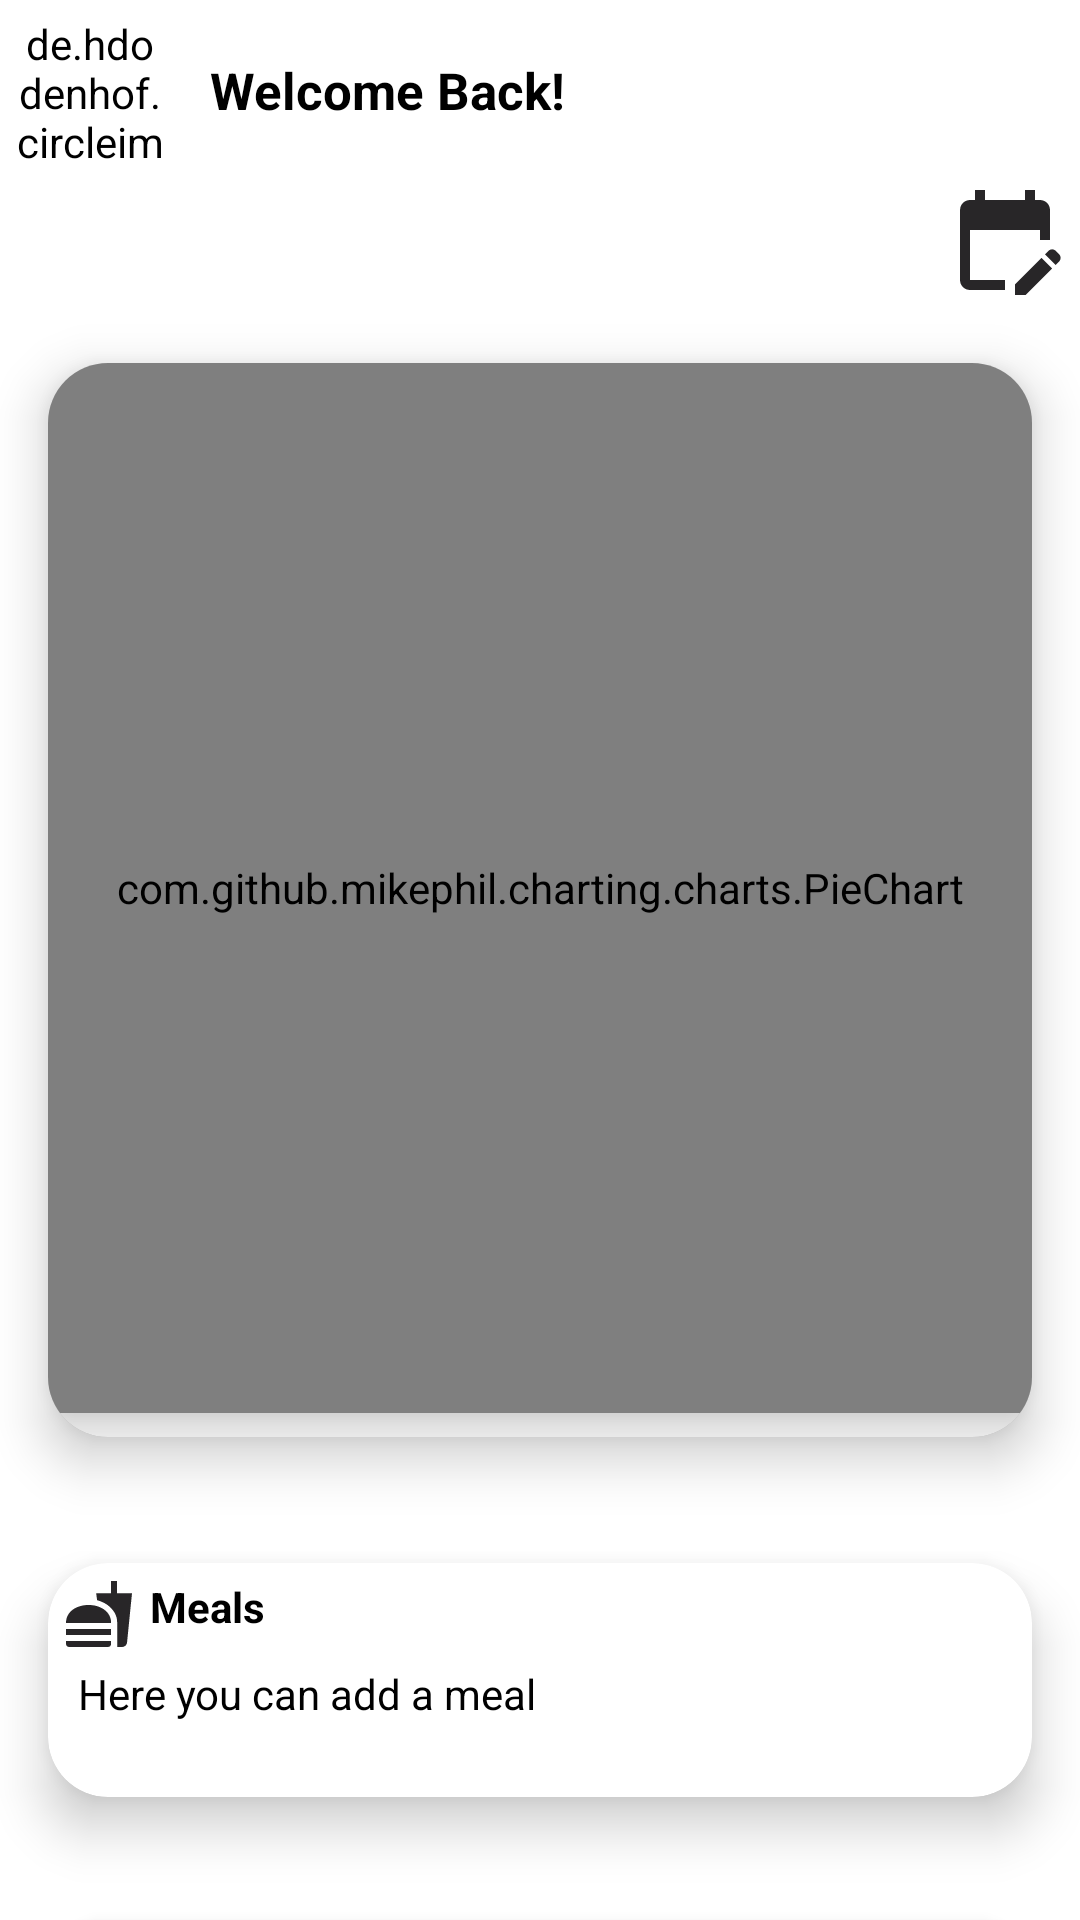

This screen was rendered from an Android layout file. Write that file and the resources it references.
<!-- AndroidManifest.xml: application theme Theme.HealthyBody -->
<!-- res/layout/chartlayout.xml -->
<?xml version="1.0" encoding="utf-8"?>
<LinearLayout xmlns:android="http://schemas.android.com/apk/res/android"
    xmlns:app="http://schemas.android.com/apk/res-auto"
    xmlns:tools="http://schemas.android.com/tools"
    android:layout_width="match_parent"
    android:layout_height="match_parent"
    android:background="@drawable/_0df22ab443662d632838fd82f6ea38b2cba025a"
    android:orientation="vertical">

    <LinearLayout
        android:layout_width="match_parent"
        android:layout_height="wrap_content"
        android:orientation="horizontal"
        tools:ignore="UseCompoundDrawables">

        <de.hdodenhof.circleimageview.CircleImageView
            android:id="@+id/userImageView"
            android:layout_width="50dp"
            android:layout_height="50dp"
            android:layout_gravity="center"
            android:layout_margin="5dp"
            android:backgroundTint="@color/white"
            app:civ_border_width="2dp" />

        <TextView
            android:id="@+id/welcomeBckView"
            android:layout_width="wrap_content"
            android:layout_height="wrap_content"
            android:layout_gravity="center"
            android:layout_margin="10dp"
            android:text="@string/welcome_back3"
            android:textColor="@color/black"
            android:textSize="17sp"
            android:textStyle="bold" />

    </LinearLayout>


    <ImageView
        android:id="@+id/calendarView"
        android:layout_width="40dp"
        android:layout_height="40dp"
        android:layout_gravity="end"
        android:layout_marginEnd="5dp"
        android:contentDescription="@string/todo9"
        android:src="@drawable/ic_baseline_edit_calendar_24" />


    <androidx.cardview.widget.CardView
        android:id="@+id/chartInfo"
        android:layout_width="match_parent"
        android:layout_height="400dp"
        android:layout_gravity="center"
        android:backgroundTint="@color/white"
        app:cardCornerRadius="20dp"
        app:cardElevation="10dp"
        app:cardUseCompatPadding="true">

        <com.github.mikephil.charting.charts.PieChart
            android:id="@+id/chart"
            android:layout_width="match_parent"
            android:layout_height="350dp"
            android:elevation="10dp" />
    </androidx.cardview.widget.CardView>

    <androidx.cardview.widget.CardView
        android:id="@+id/addMealCardView"
        android:layout_width="match_parent"
        android:layout_height="120dp"
        android:backgroundTint="@color/white"
        app:cardCornerRadius="20dp"
        app:cardElevation="10dp"
        app:cardUseCompatPadding="true">

        <LinearLayout
            android:layout_width="match_parent"
            android:layout_height="wrap_content"
            android:orientation="vertical">

            <TextView
                android:layout_width="match_parent"
                android:layout_height="wrap_content"
                android:layout_margin="5dp"
                android:drawablePadding="5dp"
                android:text="@string/meals"
                android:textColor="@color/black"
                android:textStyle="bold"
                app:drawableLeftCompat="@drawable/ic_baseline_fastfood_24" />

            <TextView
                android:layout_width="match_parent"
                android:layout_height="wrap_content"
                android:paddingStart="10dp"
                android:text="@string/here_you_can_add_a_meal"
                android:textColor="@color/black"
                tools:ignore="RtlSymmetry" />

        </LinearLayout>
    </androidx.cardview.widget.CardView>

    <androidx.cardview.widget.CardView
        android:id="@+id/showActivityCardView"
        android:layout_width="match_parent"
        android:layout_height="120dp"
        android:backgroundTint="@color/white"
        app:cardCornerRadius="20dp"
        app:cardElevation="10dp"
        app:cardUseCompatPadding="true">

        <LinearLayout
            android:layout_width="match_parent"
            android:layout_height="wrap_content"
            android:orientation="vertical">

            <TextView
                android:layout_width="match_parent"
                android:layout_height="wrap_content"
                android:layout_margin="5dp"
                android:drawablePadding="5dp"
                android:text="@string/activity"
                android:textColor="@color/black"
                android:textStyle="bold"
                app:drawableLeftCompat="@drawable/ic_baseline_directions_walk_24" />

            <TextView
                android:layout_width="match_parent"
                android:layout_height="wrap_content"
                android:paddingStart="10dp"
                android:text="@string/here_you_can_see_your_total_number_of_steps_and_calories"
                android:textColor="@color/black"
                tools:ignore="RtlSymmetry" />

        </LinearLayout>

    </androidx.cardview.widget.CardView>

</LinearLayout>
<!-- resources referenced by this layout -->
<resources>
  <color name="black">#FF000000</color>
  <color name="white">#FFFFFFFF</color>
  <!-- drawable ic_baseline_directions_walk_24 (drawable) -->
  <vector android:autoMirrored="true" android:height="24dp"
      android:tint="#282628" android:viewportHeight="24"
      android:viewportWidth="24" android:width="24dp" xmlns:android="http://schemas.android.com/apk/res/android">
      <path android:fillColor="@android:color/white" android:pathData="M13.5,5.5c1.1,0 2,-0.9 2,-2s-0.9,-2 -2,-2 -2,0.9 -2,2 0.9,2 2,2zM9.8,8.9L7,23h2.1l1.8,-8 2.1,2v6h2v-7.5l-2.1,-2 0.6,-3C14.8,12 16.8,13 19,13v-2c-1.9,0 -3.5,-1 -4.3,-2.4l-1,-1.6c-0.4,-0.6 -1,-1 -1.7,-1 -0.3,0 -0.5,0.1 -0.8,0.1L6,8.3V13h2V9.6l1.8,-0.7"/>
  </vector>
  <!-- drawable ic_baseline_edit_calendar_24 (drawable) -->
  <vector android:height="24dp" android:tint="#282628"
      android:viewportHeight="24" android:viewportWidth="24"
      android:width="24dp" xmlns:android="http://schemas.android.com/apk/res/android">
      <path android:fillColor="@android:color/white" android:pathData="M12,22H5c-1.11,0 -2,-0.9 -2,-2L3.01,6c0,-1.1 0.88,-2 1.99,-2h1V2h2v2h8V2h2v2h1c1.1,0 2,0.9 2,2v6h-2v-2H5v10h7V22zM22.13,16.99l0.71,-0.71c0.39,-0.39 0.39,-1.02 0,-1.41l-0.71,-0.71c-0.39,-0.39 -1.02,-0.39 -1.41,0l-0.71,0.71L22.13,16.99zM21.42,17.7l-5.3,5.3H14v-2.12l5.3,-5.3L21.42,17.7z"/>
  </vector>
  <!-- drawable ic_baseline_fastfood_24 (drawable) -->
  <vector android:height="24dp" android:tint="#282628"
      android:viewportHeight="24" android:viewportWidth="24"
      android:width="24dp" xmlns:android="http://schemas.android.com/apk/res/android">
      <path android:fillColor="@android:color/white" android:pathData="M18.06,22.99h1.66c0.84,0 1.53,-0.64 1.63,-1.46L23,5.05h-5L18,1h-1.97v4.05h-4.97l0.3,2.34c1.71,0.47 3.31,1.32 4.27,2.26 1.44,1.42 2.43,2.89 2.43,5.29v8.05zM1,21.99L1,21h15.03v0.99c0,0.55 -0.45,1 -1.01,1L2.01,22.99c-0.56,0 -1.01,-0.45 -1.01,-1zM16.03,14.99c0,-8 -15.03,-8 -15.03,0h15.03zM1.02,17h15v2h-15z"/>
  </vector>
  <string name="activity">Activity</string>
  <string name="here_you_can_add_a_meal">Here you can add a meal</string>
  <string name="here_you_can_see_your_total_number_of_steps_and_calories">Here you can see your total number of steps and calories</string>
  <string name="meals">Meals</string>
  <string name="todo9">TODO</string>
  <string name="welcome_back3">Welcome Back!</string>
  <style name="Theme.HealthyBody" parent="Theme.MaterialComponents.DayNight.NoActionBar">
          
          <item name="colorPrimary">@color/purple_500</item>
          <item name="colorPrimaryVariant">@color/purple_700</item>
          <item name="colorOnPrimary">@color/white</item>
          
          <item name="colorSecondary">#B53FA5</item>
          <item name="colorSecondaryVariant">#B53FAF</item>
          <item name="colorOnSecondary">#3F51B5</item>
          
          <item name="android:statusBarColor">?attr/colorPrimaryVariant</item>
          
      </style>
  <color name="purple_500">#FF6200EE</color>
  <color name="purple_700">#FF3700B3</color>
</resources>
